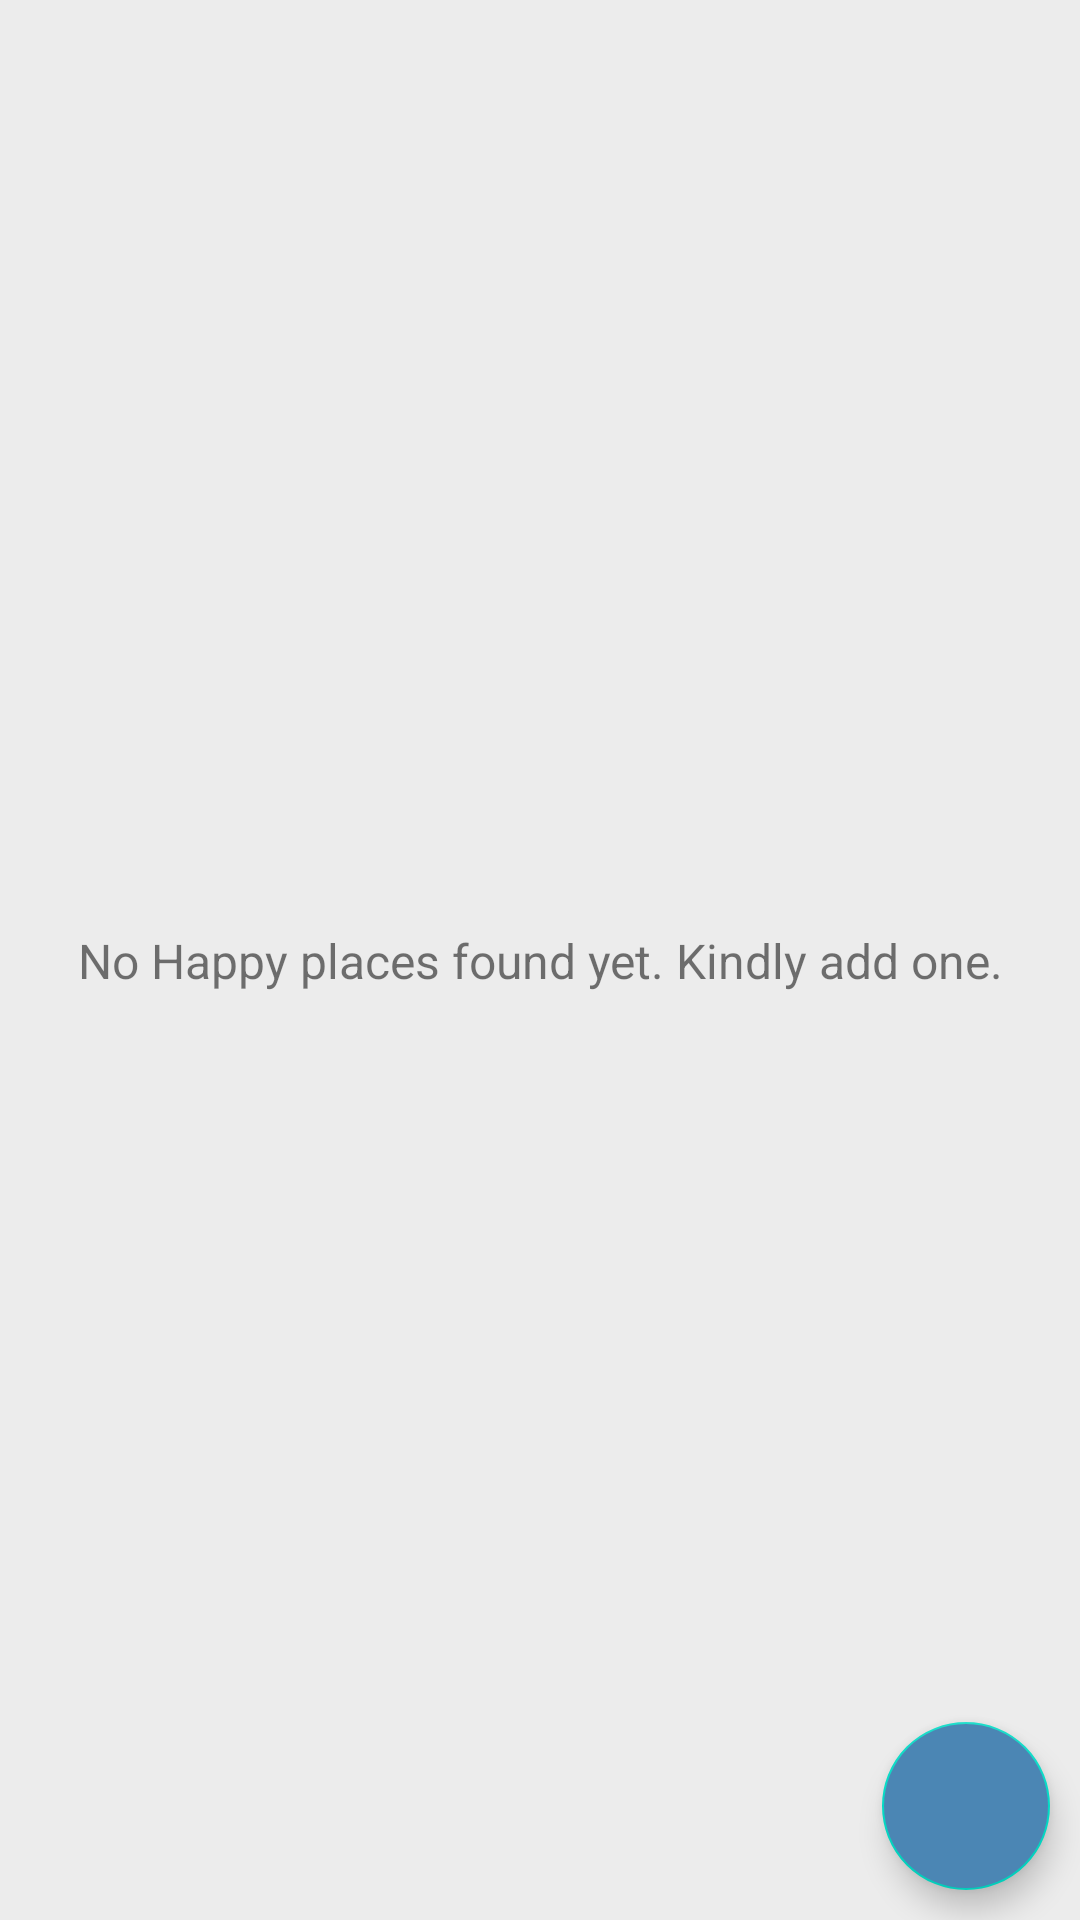

This screen was rendered from an Android layout file. Write that file and the resources it references.
<!-- AndroidManifest.xml: application theme Theme.HappyPlaces -->
<!-- res/layout/activity_main.xml -->
<?xml version="1.0" encoding="utf-8"?>
<androidx.constraintlayout.widget.ConstraintLayout xmlns:android="http://schemas.android.com/apk/res/android"
    xmlns:app="http://schemas.android.com/apk/res-auto"
    xmlns:tools="http://schemas.android.com/tools"
    android:layout_width="match_parent"
    android:layout_height="match_parent"
    android:background="@color/mainBackgroundColor"
    tools:context=".ui.view.MainActivity">

    <androidx.recyclerview.widget.RecyclerView
        android:id="@+id/rvHappyPlacesList"
        android:layout_width="match_parent"
        android:layout_height="match_parent"
        android:visibility="gone" />

    <TextView
        android:id="@+id/tvMessage"
        android:layout_width="match_parent"
        android:layout_height="wrap_content"
        android:text="@string/no_happy_places_found_yet_kindly_add_one"
        android:textSize="16sp"
        android:gravity="center"
        app:layout_constraintBottom_toBottomOf="parent"
        app:layout_constraintEnd_toEndOf="parent"
        app:layout_constraintStart_toStartOf="parent"
        app:layout_constraintTop_toTopOf="parent" />

    <com.google.android.material.floatingactionbutton.FloatingActionButton
        android:id="@+id/fabAddHappyPlaces"
        android:layout_width="wrap_content"
        android:layout_height="wrap_content"
        android:layout_margin="10dp"
        android:backgroundTint="@color/colorPrimaryDark"
        android:contentDescription="fab"
        app:layout_constraintBottom_toBottomOf="parent"
        app:layout_constraintEnd_toEndOf="parent"
        app:layout_constraintHorizontal_bias="1"
        app:layout_constraintStart_toStartOf="parent"
        app:layout_constraintTop_toTopOf="parent"
        app:layout_constraintVertical_bias="1"
        app:srcCompat="@drawable/ic_add" />

</androidx.constraintlayout.widget.ConstraintLayout>
<!-- resources referenced by this layout -->
<resources>
  <color name="colorPrimaryDark">#4b86b4</color>
  <color name="mainBackgroundColor">#ECECEC</color>
  <string name="no_happy_places_found_yet_kindly_add_one">No Happy places found yet. Kindly add one.</string>
  <style name="Theme.HappyPlaces" parent="Theme.MaterialComponents.DayNight.DarkActionBar">
          
          <item name="colorPrimary">@color/colorPrimary</item>
          <item name="colorPrimaryVariant">@color/colorPrimaryDark</item>
          <item name="colorOnPrimary">@color/colorAccent</item>
          
          <item name="colorSecondary">@color/teal_200</item>
          <item name="colorSecondaryVariant">@color/teal_700</item>
          <item name="colorOnSecondary">@color/black</item>
          
          <item name="android:statusBarColor" tools:targetApi="l">?attr/colorPrimaryVariant</item>
          
      </style>
  <color name="colorPrimary">#2a4d69</color>
  <color name="colorAccent">#adcbe3</color>
  <color name="teal_200">#FF03DAC5</color>
  <color name="teal_700">#FF018786</color>
  <color name="black">#FF000000</color>
</resources>
